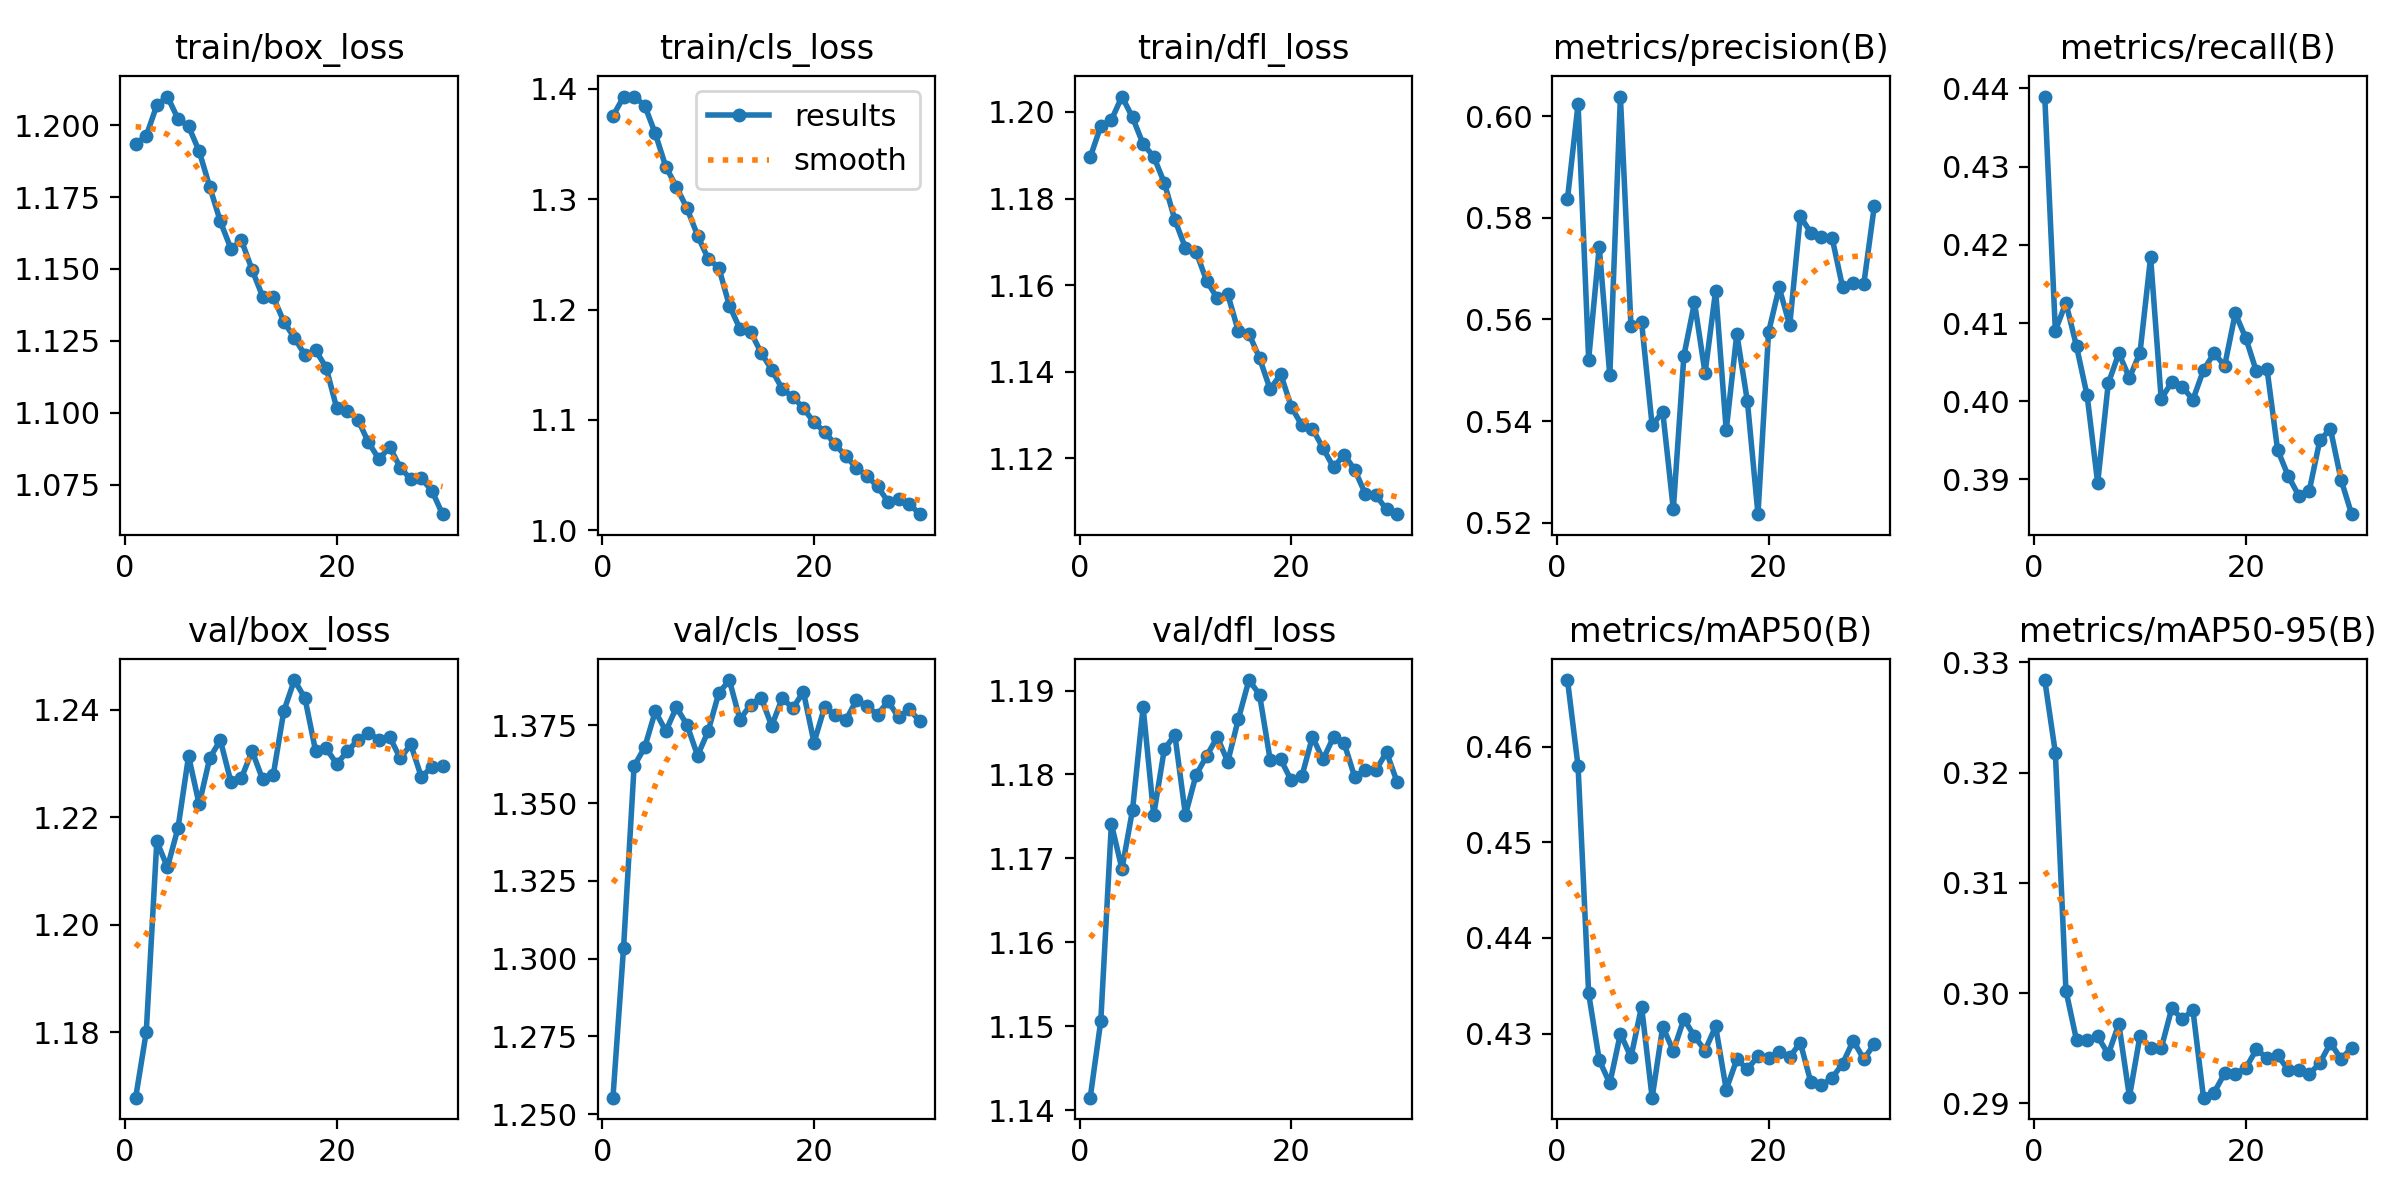

Values plotted in this chart, from the file beside it:
epoch, time, train/box_loss, train/cls_loss, train/dfl_loss, metrics/precision(B), metrics/recall(B), metrics/mAP50(B), metrics/mAP50-95(B), val/box_loss, val/cls_loss, val/dfl_loss, lr/pg0, lr/pg1, lr/pg2
1, 25.93, 1.193, 1.376, 1.19, 0.5838, 0.439, 0.467, 0.3284, 1.168, 1.255, 1.141, 3.9508e-05, 3.9508e-05, 3.9508e-05
2, 50.53, 1.196, 1.393, 1.197, 0.6024, 0.409, 0.458, 0.3218, 1.18, 1.303, 1.151, 7.65619e-05, 7.65619e-05, 7.65619e-05
3, 74.4, 1.207, 1.393, 1.198, 0.5521, 0.4126, 0.4342, 0.3002, 1.216, 1.362, 1.174, 0.000111, 0.000111, 0.000111
4, 97.97, 1.21, 1.385, 1.204, 0.5743, 0.407, 0.4272, 0.2957, 1.211, 1.368, 1.169, 0.0001072, 0.0001072, 0.0001072
5, 122.2, 1.202, 1.36, 1.199, 0.549, 0.4007, 0.4248, 0.2958, 1.218, 1.38, 1.176, 0.0001033, 0.0001033, 0.0001033
6, 147.6, 1.2, 1.329, 1.193, 0.6039, 0.3896, 0.43, 0.2961, 1.231, 1.373, 1.188, 9.9365e-05, 9.9365e-05, 9.9365e-05
7, 172.7, 1.191, 1.311, 1.19, 0.5586, 0.4023, 0.4275, 0.2944, 1.222, 1.381, 1.175, 9.5438e-05, 9.5438e-05, 9.5438e-05
8, 196.5, 1.179, 1.292, 1.184, 0.5595, 0.4061, 0.4328, 0.2972, 1.231, 1.375, 1.183, 9.1511e-05, 9.1511e-05, 9.1511e-05
9, 220.9, 1.167, 1.267, 1.175, 0.5391, 0.403, 0.4233, 0.2906, 1.234, 1.365, 1.185, 8.7584e-05, 8.7584e-05, 8.7584e-05
10, 245.9, 1.157, 1.246, 1.169, 0.5418, 0.4062, 0.4307, 0.2961, 1.227, 1.373, 1.175, 8.3657e-05, 8.3657e-05, 8.3657e-05
11, 270.6, 1.16, 1.238, 1.168, 0.5227, 0.4184, 0.4282, 0.295, 1.227, 1.385, 1.18, 7.973e-05, 7.973e-05, 7.973e-05
12, 295.4, 1.15, 1.204, 1.161, 0.5529, 0.4003, 0.4315, 0.295, 1.232, 1.39, 1.182, 7.5803e-05, 7.5803e-05, 7.5803e-05
13, 319.6, 1.14, 1.183, 1.157, 0.5634, 0.4024, 0.4297, 0.2986, 1.227, 1.377, 1.184, 7.1876e-05, 7.1876e-05, 7.1876e-05
14, 343.2, 1.14, 1.18, 1.158, 0.5495, 0.4018, 0.4282, 0.2976, 1.228, 1.382, 1.182, 6.7949e-05, 6.7949e-05, 6.7949e-05
15, 366.8, 1.132, 1.161, 1.149, 0.5657, 0.4002, 0.4308, 0.2985, 1.24, 1.384, 1.187, 6.4022e-05, 6.4022e-05, 6.4022e-05
16, 391.3, 1.126, 1.145, 1.149, 0.5382, 0.404, 0.4241, 0.2905, 1.246, 1.375, 1.191, 6.0095e-05, 6.0095e-05, 6.0095e-05
17, 414.5, 1.12, 1.128, 1.143, 0.5572, 0.4061, 0.4273, 0.291, 1.242, 1.384, 1.19, 5.6168e-05, 5.6168e-05, 5.6168e-05
18, 439, 1.122, 1.121, 1.136, 0.5439, 0.4045, 0.4263, 0.2927, 1.232, 1.381, 1.182, 5.2241e-05, 5.2241e-05, 5.2241e-05
19, 464.2, 1.116, 1.111, 1.139, 0.5217, 0.4112, 0.4276, 0.2927, 1.233, 1.386, 1.182, 4.8314e-05, 4.8314e-05, 4.8314e-05
20, 489.4, 1.102, 1.098, 1.132, 0.5575, 0.4081, 0.4275, 0.2932, 1.23, 1.369, 1.179, 4.4387e-05, 4.4387e-05, 4.4387e-05
21, 523.8, 1.101, 1.089, 1.128, 0.5663, 0.4038, 0.4281, 0.2949, 1.232, 1.381, 1.18, 4.046e-05, 4.046e-05, 4.046e-05
22, 550.8, 1.098, 1.078, 1.127, 0.5588, 0.4041, 0.4275, 0.2941, 1.234, 1.378, 1.184, 3.6533e-05, 3.6533e-05, 3.6533e-05
23, 576.9, 1.09, 1.067, 1.122, 0.5803, 0.3938, 0.429, 0.2944, 1.236, 1.377, 1.182, 3.2606e-05, 3.2606e-05, 3.2606e-05
24, 603, 1.084, 1.057, 1.118, 0.5771, 0.3905, 0.4249, 0.293, 1.234, 1.383, 1.184, 2.8679e-05, 2.8679e-05, 2.8679e-05
25, 629.5, 1.088, 1.049, 1.121, 0.5762, 0.3879, 0.4246, 0.293, 1.235, 1.381, 1.184, 2.4752e-05, 2.4752e-05, 2.4752e-05
26, 656.9, 1.081, 1.04, 1.117, 0.5761, 0.3886, 0.4254, 0.2927, 1.231, 1.378, 1.18, 2.0825e-05, 2.0825e-05, 2.0825e-05
27, 683.5, 1.077, 1.026, 1.112, 0.5663, 0.3951, 0.4269, 0.2937, 1.234, 1.383, 1.181, 1.6898e-05, 1.6898e-05, 1.6898e-05
28, 710.7, 1.077, 1.028, 1.111, 0.5672, 0.3964, 0.4293, 0.2955, 1.227, 1.378, 1.181, 1.2971e-05, 1.2971e-05, 1.2971e-05
29, 737.5, 1.073, 1.024, 1.108, 0.567, 0.39, 0.4273, 0.294, 1.229, 1.38, 1.183, 9.044e-06, 9.044e-06, 9.044e-06
30, 764.2, 1.065, 1.014, 1.107, 0.5824, 0.3856, 0.4289, 0.295, 1.23, 1.376, 1.179, 5.117e-06, 5.117e-06, 5.117e-06
